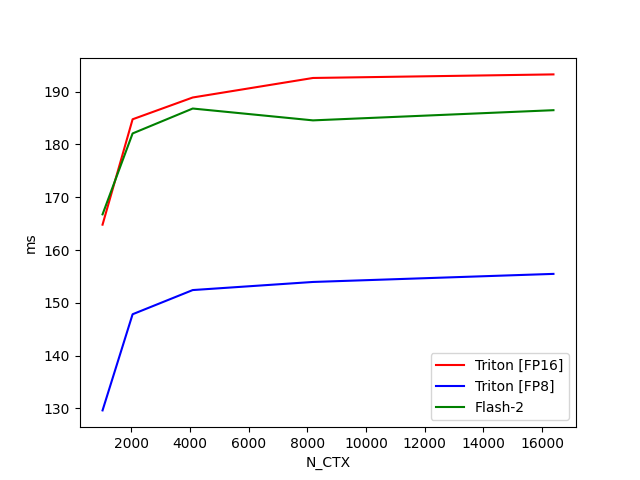

The table this chart was drawn from, first rows:
N_CTX, Triton [FP16], Triton [FP8], Flash-2
1024, 164.8, 129.6, 166.8
2048, 184.8, 147.8, 182.1
4096, 188.9, 152.4, 186.8
8192, 192.6, 154, 184.6
16384, 193.3, 155.5, 186.5
